Run: headless pygame with SDL's dummy video driver; simulated clock (each Clock.tick advances the game by its frame time, no real sleeping); random seed 0; keys injected as events and as key.get_pressed() state; mouse plan: one left click at the window centre at the start of phase 2, then a move to the lower-right quarter at the start of phase 3.
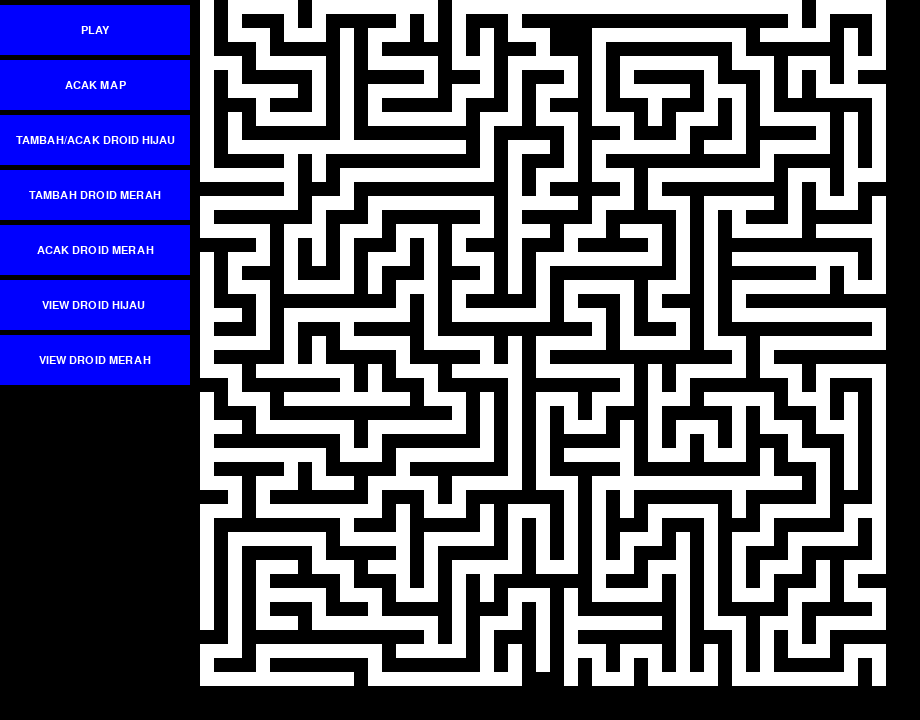
Frame 1 of 4 · flips 1–60 · no input
Frame 2 of 4 · flips 61–180 · clicked the window centre · tapped SPACE, RETURN · held RIGHT (→), D · screen unchanged from frame 1, image omitted
Frame 3 of 4 · flips 181–300 · moved the mouse to the lower-right quarter · held DOWN (↓), S · screen unchanged from frame 2, image omitted
Frame 4 of 4 · flips 301–420 · held LEFT (←), A, UP (↑), W · screen unchanged from frame 3, image omitted

The pygame program that drew these frames:

import pygame
from pygame.locals import *
import random
import math

# Inisialisasi Pygame
pygame.init()

# definisikan warna
BLACK = (0, 0, 0)
WHITE = (255, 255, 255)
RED = (255, 0, 0)
GREEN = (0, 255, 0)
BLUE = (0, 0, 255)

# view mode
NORMAL_VIEW = "normal_view"
RED_VIEW = "red_view"
GREEN_VIEW = "green_view"

view_mode = NORMAL_VIEW

# hitung waktu gerak
last_move = pygame.time.get_ticks()

# path droids
red_droids_paths = []
green_droid_paths = []

# array droids
green_droid = []
red_droids = []

is_running:bool = False
is_first:bool = False
is_stopped:bool = False

# radius penglihatan green droid
radius = 7

# ubah setiap tepi jadi dinding
def create_border(maze):
    new_maze = maze.copy()  # Membuat salinan peta agar peta awal tetap tidak berubah

    # Mendapatkan jumlah baris dan kolom pada peta
    baris = len(maze)
    kolom = len(maze[0])

    for i in range(baris):
        for j in range(kolom):
            if i == 0 or i == baris - 1 or j == 0 or j == kolom - 1:
                new_maze[i][j] = 0
    return new_maze

# fungsi untuk mendefinisikan map yg terhubung jalan dg backtracking
def generate_maze(width, height):
    # Membuat labirin dengan seluruh tembok
    maze = [[0] * width for _ in range(height)]

    # Posisi awal dan akhir jalan
    start_x, start_y = random.randint(0, width-1), random.randint(0, height-1)
    end_x, end_y = random.randint(0, width-1), random.randint(0, height-1)

    # Fungsi backtracking untuk membuat jalan
    def backtrack(x, y):
        directions = [(0, -2), (0, 2), (-2, 0), (2, 0)]
        random.shuffle(directions)

        # mencoba setiap arah pergerakan
        for dx, dy in directions:
            nx, ny = x + dx, y + dy
            if 0 <= nx < width and 0 <= ny < height and maze[ny][nx] == 0:
                maze[y + dy // 2][x + dx // 2] = 1
                maze[ny][nx] = 1
                backtrack(nx, ny)

    # Menandai posisi awal dan akhir jalan
    maze[start_y][start_x] = 2
    maze[end_y][end_x] = 3

    # Memulai pembuatan jalan dari posisi awal
    backtrack(start_x, start_y)

    return (maze)

# Grid labirin
map = generate_maze(50,50)
print(map)

# ukuran grid
grid_size = 14
# Menghitung jumlah grid
rows = len(map)
columns = len(map[0])

# Lebar dan tinggi jendela sesuai dengan grid
window_width = columns * grid_size
window_height = rows * grid_size

# Membuat jendela Pygame
screen = pygame.display.set_mode((window_width + 220, window_height+20))
pygame.display.set_caption('Hide and Seek')
# Inisialisasi font teks
font = pygame.font.SysFont(None, 17)
screen.fill(WHITE)

def get_button_pos(height):

    # Inisialisasi posisi dan ukuran tombol
    button_width, button_height = 190, 50
    button_x = (window_width + button_width)
    button_y = (height - 50)

    output = {
        "button_width" : button_width,
        "button_height" : button_height,
        "button_x" : 0,
        "button_y" : button_y,
        }

    return output

# Fungsi untuk menampilkan teks di tengah tombol
def display_text(text, btn_height):
    text_surface = font.render(text, True, (255, 255, 255))
    text_rect = text_surface.get_rect(center=( 95, (btn_height)+25))
    screen.blit(text_surface, text_rect)

def add_green_droid():
    green_droid.clear()
    is_on_path = False
    i = random.randint(0, 49)
    j = random.randint(0, 49)
    while not is_on_path:
        if map[i][j] == 1:
           
            if red_droids:
                if [i,j] not in red_droids:
                    green_droid.append(i)
                    green_droid.append(j)
                    is_on_path = True
                else:
                    i = random.randint(0, 49)
                    j = random.randint(0, 49)
                
            else:
                green_droid.append(i)
                green_droid.append(j)
                is_on_path = True
        else:
            i = random.randint(0, 49)
            j = random.randint(0, 49)

def add_red_droid():
    is_on_path = False
    i = random.randint(0, 49)
    j = random.randint(0, 49)
    while not is_on_path:
        if map[i][j] == 1:
            # cek jangan sama dengan greendroid
            if green_droid:
                if(i!= green_droid[0] and j != green_droid[1]):
                    red_droids.append([i, j])
                    is_on_path = True
                else:
                    i = random.randint(0, 49)
                    j = random.randint(0, 49)

            else:
                red_droids.append([i, j])
                is_on_path = True
        else:
            i = random.randint(0, 49)
            j = random.randint(0, 49)

def shuffle_red_droid():
    droid_count = len(red_droids)
    red_droids.clear()
    for i in range(droid_count):
        add_red_droid() 

def get_viewable_map():
    # Mendapatkan posisi droid hijau
    green_x, green_y = green_droid[1], green_droid[0]

    # Mendapatkan batas atas, bawah, kiri, dan kanan yang terlihat oleh droid hijau
    radius = 5  # Jarak pandang droid hijau
    top = max(0, green_x - radius)
    bottom = min(len(map), green_x + radius + 1)
    left = max(0, green_y - radius)
    right = min(len(map[0]), green_y + radius + 1)

    # Mengembalikan peta yang hanya menampilkan daerah yang terlihat oleh droid hijau
    viewable_map = []
    for row in range(top, bottom):
        visible_row = []
        for column in range(left, right):
            visible_row.append(map[row][column])
        viewable_map.append(visible_row)

    return viewable_map

# Fungsi untuk menggambar labirin
def draw_map():

    map_surface = pygame.Surface((window_width, window_height))
    for row in range(rows):
        for column in range(columns):
            if map[row][column] == 0:  # Tembok
                pygame.draw.rect(map_surface, (0, 0, 0), ((column * grid_size) + 0 , row * grid_size, grid_size, grid_size))
            elif map[row][column] == 1:  # Jalan
                pygame.draw.rect(map_surface, (255, 255, 255), ((column * grid_size) + 0, row * grid_size, grid_size, grid_size))

            if view_mode == GREEN_VIEW:
                viewable_map = get_viewable_map()
                for row in range(len(viewable_map)):
                    for column in range(len(viewable_map[0])):
                        if viewable_map[row][column] == 0:  # Tembok
                            pygame.draw.rect(map_surface, (0, 0, 0), ((column * grid_size) + 0, row * grid_size, grid_size, grid_size))
                        elif viewable_map[row][column] == 1:  # Jalan
                            pygame.draw.rect(map_surface, (255, 255, 255), ((column * grid_size) + 0, row * grid_size, grid_size, grid_size))
                        else:
                            # Mendapatkan posisi droid hijau
                            green_x, green_y = green_droid[1], green_droid[0]

                            # Mendapatkan batas atas, bawah, kiri, dan kanan yang terlihat oleh droid hijau
                            radius = 2  # Jarak pandang droid hijau
                            top = max(0, green_x - radius)
                            bottom = min(len(map), green_x + radius + 1)
                            left = max(0, green_y - radius)
                            right = min(len(map[0]), green_y + radius + 1)

                            # Menggambar peta yang berada di sekitar droid hijau
                            for row in range(top, bottom):
                                for column in range(left, right):
                                    if map[row][column] == 0:  # Tembok
                                        pygame.draw.rect(map_surface, (0, 0, 0), ((column * grid_size) + 0, row * grid_size, grid_size, grid_size))
                                    elif map[row][column] == 1:  # Jalan
                                        pygame.draw.rect(map_surface, (255, 255, 255), ((column * grid_size) + 0, row * grid_size, grid_size, grid_size))

    # cek apa greendroids sudah ditambahkan
    if green_droid:
        center = ((green_droid[1] * grid_size)+7,(green_droid[0] * grid_size)+7)
        pygame.draw.circle(map_surface, GREEN, center  , 7)
    
    # cek apa reddroids sudah ditambahkan
    if red_droids:
        for droid in red_droids:
            center = ((droid[1] * grid_size)+7,(droid[0] * grid_size)+7)
            pygame.draw.circle(map_surface, RED, center  , 7)

    screen.blit(map_surface, (200, 0))

def button_view_droid_hijau():
    global view_mode
    if view_mode == NORMAL_VIEW:
        view_mode = GREEN_VIEW
        draw_map()  # Memanggil fungsi draw_map() untuk menggambar peta dengan view_mode baru
    else:
        view_mode = NORMAL_VIEW
        draw_map()  # Memanggil fungsi draw_map() untuk menggambar peta dengan view_mode baru


def is_valid_move(x, y):
    # Memeriksa apakah langkah ke (x, y) adalah langkah yang valid
    rows = len(map)
    cols = len(map[0])
    if x >= 0 and x < rows and y >= 0 and y < cols and map[x][y] == 1:
        return True
    return False

from collections import deque
def bfs_seek(start, end):
    rows = len(map)
    cols = len(map[0])
    visited = [[False] * cols for _ in range(rows)]  # Menandai apakah suatu posisi telah dikunjungi
    prev = [[None] * cols for _ in range(rows)]  # Menyimpan posisi sebelumnya untuk mencari jalur tercepat
    queue = deque([start])  # Antrian untuk menjelajahi posisi secara BFS

    # Gerakan ke 4 arah: atas, kanan, bawah, kiri
    directions = [(-1, 0), (0, 1), (1, 0), (0, -1)]

    while queue:
        x, y = queue.popleft()  # Mengambil posisi pertama dari antrian

        if (x, y) == end:
            # Jalur tercepat telah ditemukan, membangun jalur dari akhir ke awal
            path = []
            curr = end
            while curr != start:
                path.append(curr)
                curr = prev[curr[0]][curr[1]]
            path.append(start)
            path.reverse()
            return path

        if not visited[x][y]:
            visited[x][y] = True

            # Mengeksplorasi gerakan ke 4 arah yang mungkin
            for dx, dy in directions:
                new_x, new_y = x + dx, y + dy
                if is_valid_move(new_x, new_y) and not visited[new_x][new_y]:
                    queue.append((new_x, new_y))
                    prev[new_x][new_y] = (x, y)

    return None  # Tidak ada jalur yang bisa dilewati

def check_enemy():
    x1, y1 = green_droid[0], green_droid[1]
    for point in red_droids:
        x2, y2 = point
        distance = math.sqrt((x2 - x1)**2 + (y2 - y1)**2)
        if distance <= radius:
            return False
    return True

# cek apakah yg dilalui green droid aman dari jarak radius lintasan red droid
def is_dangerous(pos:list[int]):
    for red_path in red_droids_paths:
        if len(red_path)<=radius:
            for red_pos in red_path:
                if pos[0] == red_pos[0] and pos[1] == red_pos[1]:
                    return True
    return False

def find_random_point():
    rows = len(map)
    cols = len(map[0])
    while True:
        random_x = random.randint(0, rows - 1)
        random_y = random.randint(0, cols - 1)
        if map[random_x][random_y] == 1:
            return (random_x, random_y)

def create_path(A):
    random_point = find_random_point(map)
    print("Titik acak yang dipilih:", random_point)

    path = bfs_seek(A, random_point)
    if path is None:
        for pos in path:
            print(pos)

def is_catched():
    
    for droid in red_droids:
        x =  droid[0]
        y = droid[1]
        if green_droid and x == green_droid[0] and y == green_droid[1]:
            return True
    False

SAFE_DISTANCE = 10  # Ganti dengan nilai jarak yang diinginkan

def move_red_droids():
    global is_first
    global is_stopped
    if is_catched():
        is_stopped = True
    if is_first:
        for droid in red_droids:
            start = (droid[0], droid[1])
            end = (green_droid[0], green_droid[1])  # Titik tujuan
            path = bfs_seek(start, end)
            path.pop(0)
            red_droids_paths.append(path)

    for i, droid in enumerate(red_droids):
        if len(red_droids_paths[i]) > 0:
            # new x and y
            (x, y) = red_droids_paths[i][0]

            if is_catched():
                move_away_from_red_droid()
            else:
                red_droids[i][0] = x
                red_droids[i][1] = y
                red_droids_paths[i].pop(0)
        else:
            start = (droid[0], droid[1])
            end = (green_droid[0], green_droid[1]) 
            path = bfs_seek(start, end)
            path.pop(0)
            red_droids_paths[i] = path
            (x, y) = red_droids_paths[i][0]
            if is_catched():
                move_away_from_red_droid()
            else:
                red_droids[i][0] = x
                red_droids[i][1] = y
                red_droids_paths[i].pop(0)

    if is_catched():
        is_stopped = True

def move_green_droid():
    global is_stopped
    if is_catched():
        is_stopped = True

    is_safe = check_enemy()

    if not is_safe:
        global is_first
        global green_droid_paths
        if is_first:
            random_point = find_random_point()
            print(f"start {green_droid}, end : {random_point}")
            start = (green_droid[0], green_droid[1])  # Titik tujuan
            path = bfs_seek(start, random_point)
            print(path)
            path.pop(0)
            green_droid_paths = path

        if len(green_droid_paths) > 0:
            (x, y) = green_droid_paths[0]
            dx = x - green_droid[0]
            dy = y - green_droid[1]
            distance = math.sqrt(dx**2 + dy**2)

            # Periksa apakah droid merah berada dalam jarak aman, jika ya, maka hindari
            if distance > SAFE_DISTANCE:
                move_away_from_red_droid()
            else:
                # Pergerakan normal jika jarak droid merah aman
                green_droid[0] = x
                green_droid[1] = y
                green_droid_paths.pop(0)
        else:
            random_point = find_random_point()
            print(f"start {green_droid}, end : {random_point}")
            start = (green_droid[0], green_droid[1])  # Titik tujuan
            path = bfs_seek(start, random_point)
            print(path)
            path.pop(0)
            green_droid_paths = path
            (x, y) = green_droid_paths[0]
            green_droid[0] = x
            green_droid[1] = y
            green_droid_paths.pop(0)

    if is_catched():
        is_stopped = True

def move_away_from_red_droid():
    global green_droid
    global green_droid_paths

    # Memeriksa apakah terdapat jalur yang telah ditentukan untuk droid hijau
    if len(green_droid_paths) > 0:
        (x, y) = green_droid_paths[0]
        dx = green_droid[0] - x
        dy = green_droid[1] - y
        distance = math.sqrt(dx**2 + dy**2)
        if distance < SAFE_DISTANCE:
            green_droid[0] = x
            green_droid[1] = y
            green_droid_paths.pop(0)
        else:
            start = (green_droid[0], green_droid[1])
            end = (x, y)
            path = bfs_seek(start, end)
            path.pop(0)
            green_droid_paths = path
            (x, y) = green_droid_paths[0]
            green_droid[0] = x
            green_droid[1] = y
            green_droid_paths.pop(0)
    else:
        random_point = find_random_point()
        print(f"start {green_droid}, end : {random_point}")
        start = (green_droid[0], green_droid[1])
        path = bfs_seek(start, random_point)
        print(path)
        path.pop(0)
        green_droid_paths = path
        (x, y) = green_droid_paths[0]
        green_droid[0] = x
        green_droid[1] = y
        green_droid_paths.pop(0)

# Loop utama
running = True
while running:
    if is_catched():
        is_stopped = True

    screen.fill((0, 0, 0))  # Bersihkan layar dengan warna hitam

    #cek apakah game berjalan atau dijeda
    # print(radius)
    if is_stopped:
        # Membuat  game over
            btn_prop = get_button_pos(500)
            btn_notif= pygame.Rect(btn_prop["button_x"], btn_prop["button_y"] , btn_prop["button_width"], btn_prop["button_height"])
            pygame.draw.rect(screen, (255, 0, 0), btn_notif)
            display_text("GAME OVER", btn_prop["button_y"])
    if is_running and not is_stopped:
        if(red_droids and green_droid):
           
            # print("played")
            # Mendapatkan waktu sekarang
            current_time = pygame.time.get_ticks()
            # Memeriksa apakah sudah melewati 0,5 detik sejak gerakan terakhir
            if current_time - last_move >= 100:
                last_move = current_time  # Memperbarui waktu gerakan terakhir
                move_green_droid()
                move_red_droids()
                is_first = False 

            if is_catched():
                is_stopped = True
    draw_map()
   
    # Membuat  tombol play
    btn_prop = get_button_pos(55)
    btn_play = pygame.Rect(btn_prop["button_x"], btn_prop["button_y"], btn_prop["button_width"], btn_prop["button_height"])
    pygame.draw.rect(screen, (0, 0, 255), btn_play)
    display_text("PLAY", btn_prop["button_y"])

    # Membuat  tombol shuffle
    btn_prop = get_button_pos(110)
    btn_shuffle = pygame.Rect(btn_prop["button_x"], btn_prop["button_y"] , btn_prop["button_width"], btn_prop["button_height"])
    pygame.draw.rect(screen, (0, 0, 255), btn_shuffle)
    display_text("ACAK MAP", btn_prop["button_y"])

    # Membuat  tombol add greendroid
    btn_prop = get_button_pos(165)
    btn_add_green_droid = pygame.Rect(btn_prop["button_x"], btn_prop["button_y"] , btn_prop["button_width"], btn_prop["button_height"])
    pygame.draw.rect(screen, (0, 0, 255), btn_add_green_droid)
    display_text("TAMBAH/ACAK DROID HIJAU", btn_prop["button_y"])

    # Membuat  tombol add reddroid
    btn_prop = get_button_pos(220)
    btn_add_red_droid = pygame.Rect(btn_prop["button_x"], btn_prop["button_y"] , btn_prop["button_width"], btn_prop["button_height"])
    pygame.draw.rect(screen, (0, 0, 255), btn_add_red_droid)
    display_text("TAMBAH DROID MERAH", btn_prop["button_y"])

    # Membuat  tombol ashuffke reddroid
    btn_prop = get_button_pos(275)
    btn_shuffle_red_droid = pygame.Rect(btn_prop["button_x"], btn_prop["button_y"] , btn_prop["button_width"], btn_prop["button_height"])
    pygame.draw.rect(screen, (0, 0, 255), btn_shuffle_red_droid)
    display_text("ACAK DROID MERAH", btn_prop["button_y"])

    # Membuat  tombol view greendroid
    btn_prop = get_button_pos(330)
    btn_view_green_droid = pygame.Rect(btn_prop["button_x"], btn_prop["button_y"] , btn_prop["button_width"], btn_prop["button_height"])
    pygame.draw.rect(screen, (0, 0, 255), btn_view_green_droid)
    display_text("VIEW DROID HIJAU ", btn_prop["button_y"])

    #Membuat  tombol view reddroid
    btn_prop = get_button_pos(385)
    btn_view_red_droid = pygame.Rect(btn_prop["button_x"], btn_prop["button_y"] , btn_prop["button_width"], btn_prop["button_height"])
    pygame.draw.rect(screen, (0, 0, 255), btn_view_red_droid)
    display_text("VIEW DROID MERAH", btn_prop["button_y"])
    
    # Mendapatkan posisi mouse
    mouse_pos = pygame.mouse.get_pos()
    for event in pygame.event.get():
        if event.type == pygame.QUIT:
            running = False
        elif event.type == MOUSEBUTTONDOWN: 

            if not is_running and not is_stopped:
                if btn_shuffle.collidepoint(mouse_pos):
                            
                    map = generate_maze(50,50)

                    # reset semua droids
                    green_droid.clear()
                    red_droids.clear()

                elif btn_add_green_droid.collidepoint(mouse_pos):
                    add_green_droid()
                elif btn_add_red_droid.collidepoint(mouse_pos):
                    add_red_droid()
                elif btn_shuffle_red_droid.collidepoint(mouse_pos):
                    shuffle_red_droid()
                elif btn_play.collidepoint(mouse_pos):
                
                    is_running = True
                    is_first = True
                    
            if btn_view_green_droid.collidepoint(mouse_pos):
                    print(f"changed to {view_mode}")
                    if green_droid:
                        if(view_mode == GREEN_VIEW):
                            view_mode = NORMAL_VIEW
                        else:
                            view_mode = GREEN_VIEW
                            print(f"changed to {view_mode}")
      
    # Menggambar labirin
    pygame.display.flip()
